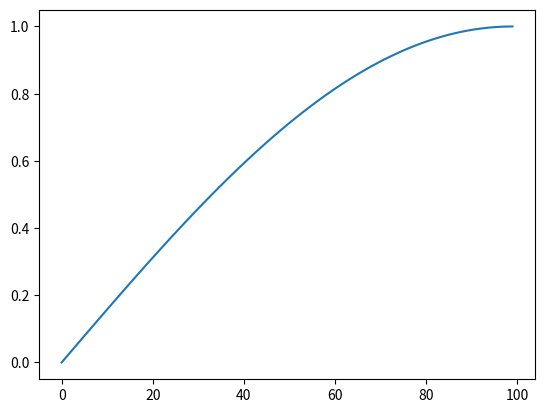

Generate this figure with matplotlib:
import numpy as np

def calculate_sine_values(num_samples=100):
    """
    Generate an array of sine values at specific intervals.
    
    Args:
    - num_samples (int): The number of samples to generate.

    Returns:
    - numpy.ndarray: An array containing the sine values of each interval from 0 to pi/2.
    """
    angle_increment = np.linspace(0, np.pi / 2, num_samples)
    sine_values = np.sin(angle_increment)
    return sine_values

# Generate the sine values
sine_values = calculate_sine_values()
print(sine_values)

# Visualize the first few elements of the array for a visual reference.
import matplotlib.pyplot as plt
plt.plot(sine_values)
plt.show()
